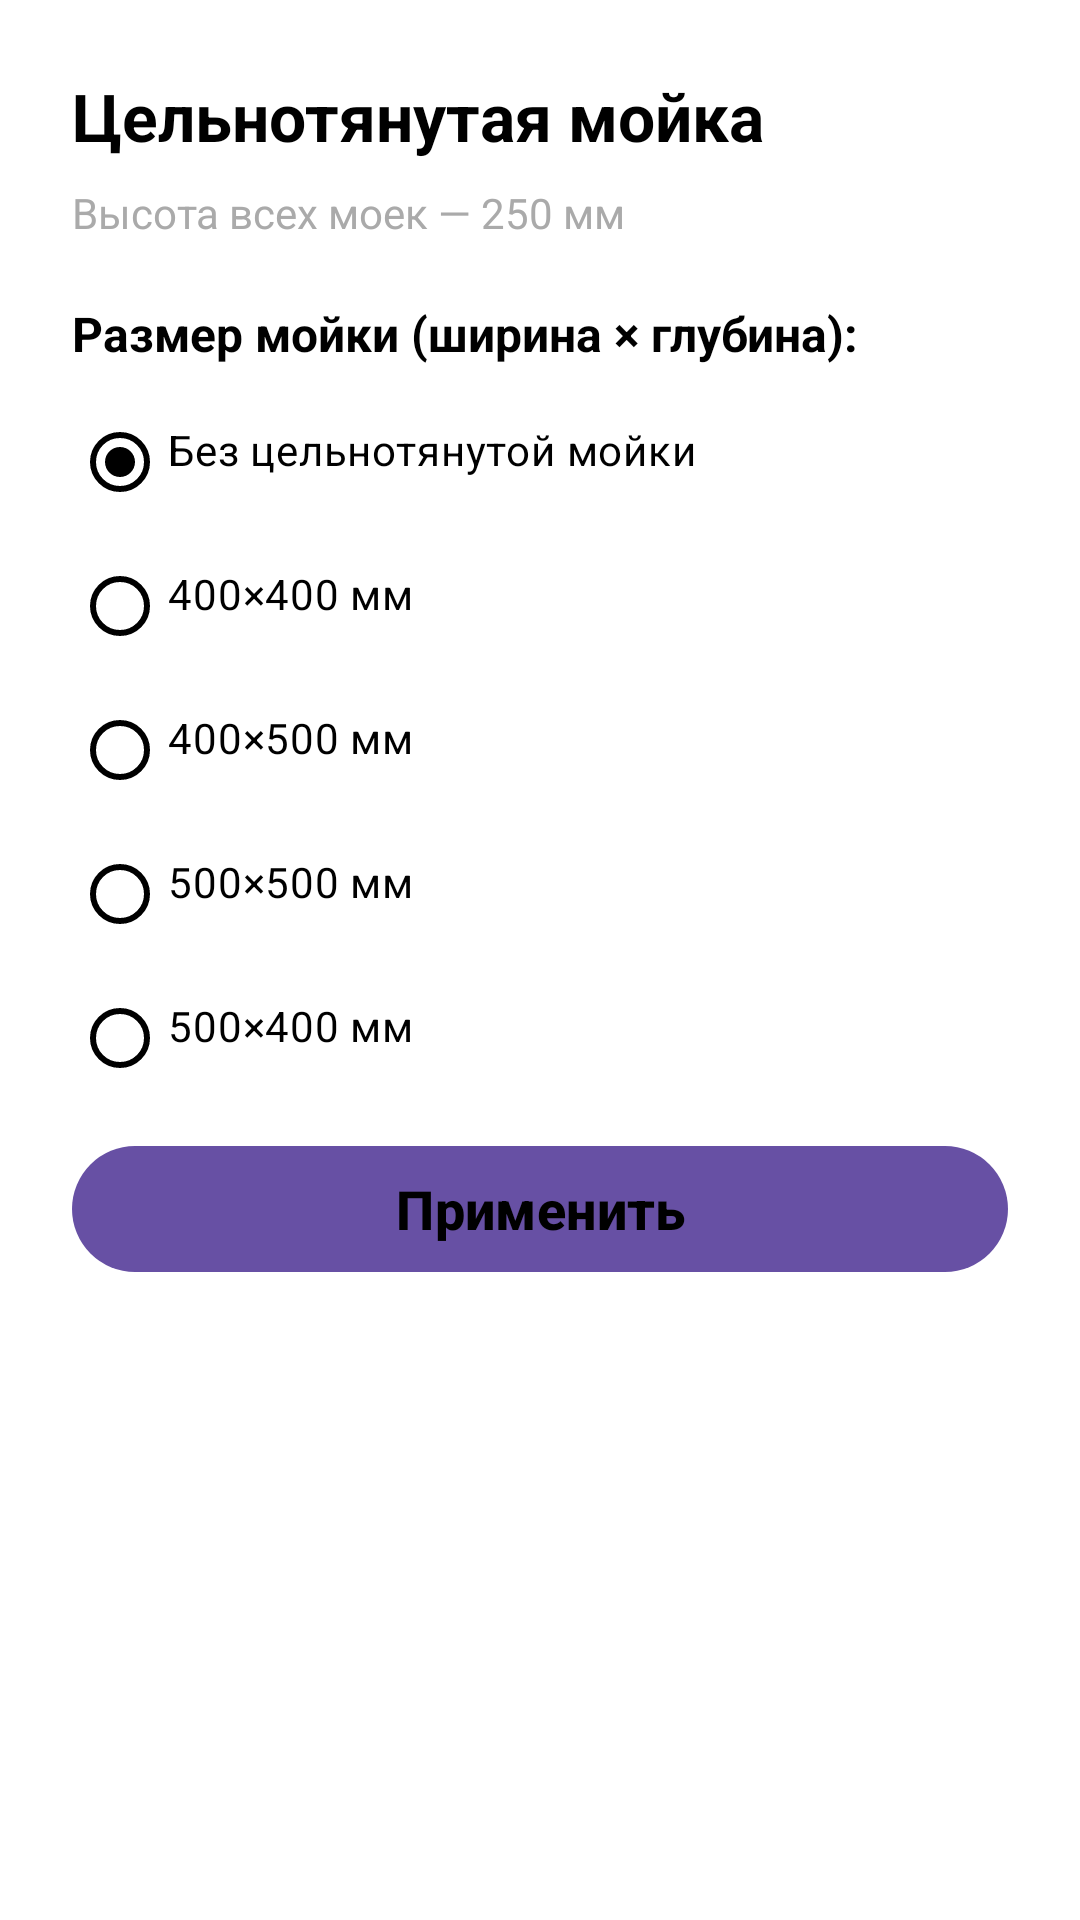

Write the Android layout XML for this screen, with the resource values it uses.
<!-- AndroidManifest.xml: application theme Theme.YourBar -->
<!-- res/layout/dialog_sink_bottom_sheet.xml -->
<?xml version="1.0" encoding="utf-8"?>
<LinearLayout xmlns:android="http://schemas.android.com/apk/res/android"
    xmlns:app="http://schemas.android.com/apk/res-auto"
    android:layout_width="match_parent"
    android:layout_height="wrap_content"
    android:orientation="vertical"
    android:background="@color/white"
    android:padding="24dp">

    <TextView
        android:layout_width="wrap_content"
        android:layout_height="wrap_content"
        android:text="Цельнотянутая мойка"
        android:textSize="22sp"
        android:textStyle="bold"
        android:textColor="@color/black"
        android:layout_marginBottom="8dp" />

    <TextView
        android:layout_width="wrap_content"
        android:layout_height="wrap_content"
        android:text="Высота всех моек — 250 мм"
        android:textSize="14sp"
        android:textColor="@android:color/darker_gray"
        android:layout_marginBottom="20dp" />

    <TextView
        android:layout_width="wrap_content"
        android:layout_height="wrap_content"
        android:text="Размер мойки (ширина × глубина):"
        android:textSize="16sp"
        android:textStyle="bold"
        android:textColor="@color/black"
        android:layout_marginBottom="8dp" />

    <RadioGroup
        android:id="@+id/rgSinkType"
        android:layout_width="match_parent"
        android:layout_height="wrap_content"
        android:orientation="vertical"
        android:layout_marginBottom="8dp">

        <com.google.android.material.radiobutton.MaterialRadioButton
            android:id="@+id/rbSinkNone"
            android:layout_width="match_parent"
            android:layout_height="wrap_content"
            android:checked="true"
            android:text="Без цельнотянутой мойки"
            android:textColor="@color/black"
            android:paddingBottom="8dp"
            app:buttonTint="@color/black" />

        <com.google.android.material.radiobutton.MaterialRadioButton
            android:id="@+id/rbSink400x400"
            android:layout_width="match_parent"
            android:layout_height="wrap_content"
            android:text="400×400 мм"
            android:textColor="@color/black"
            android:paddingBottom="8dp"
            app:buttonTint="@color/black" />

        <com.google.android.material.radiobutton.MaterialRadioButton
            android:id="@+id/rbSink400x500"
            android:layout_width="match_parent"
            android:layout_height="wrap_content"
            android:text="400×500 мм"
            android:textColor="@color/black"
            android:paddingBottom="8dp"
            app:buttonTint="@color/black" />

        <com.google.android.material.radiobutton.MaterialRadioButton
            android:id="@+id/rbSink500x500"
            android:layout_width="match_parent"
            android:layout_height="wrap_content"
            android:text="500×500 мм"
            android:textColor="@color/black"
            android:paddingBottom="8dp"
            app:buttonTint="@color/black" />

        <com.google.android.material.radiobutton.MaterialRadioButton
            android:id="@+id/rbSink500x400"
            android:layout_width="match_parent"
            android:layout_height="wrap_content"
            android:text="500×400 мм"
            android:textColor="@color/black"
            android:paddingBottom="8dp"
            app:buttonTint="@color/black" />
    </RadioGroup>

    <TextView
        android:id="@+id/tvSinkWarning"
        android:layout_width="match_parent"
        android:layout_height="wrap_content"
        android:text=""
        android:textSize="14sp"
        android:textColor="@color/Crimson"
        android:visibility="gone"
        android:layout_marginBottom="16dp" />

    <com.google.android.material.button.MaterialButton
        android:id="@+id/btnApplySink"
        android:layout_width="match_parent"
        android:layout_height="50dp"
        android:text="Применить"
        android:textColor="@color/black"
        android:textSize="18sp"
        android:textStyle="bold"
        app:cornerRadius="50dp" />

</LinearLayout>
<!-- resources referenced by this layout -->
<resources>
  <color name="Crimson">#DC143C</color>
  <color name="black">#FF000000</color>
  <color name="white">#FFFFFFFF</color>
  <style name="Theme.YourBar" parent="Base.Theme.YourBar" />
  <style name="Base.Theme.YourBar" parent="Theme.Material3.DayNight.NoActionBar">
          
          <item name="android:navigationBarColor">@color/white</item>
  
          
          <item name="android:windowLightNavigationBar" tools:targetApi="o_mr1">true</item>
  
          
          <item name="elevationOverlayEnabled">false</item>
      </style>
</resources>
